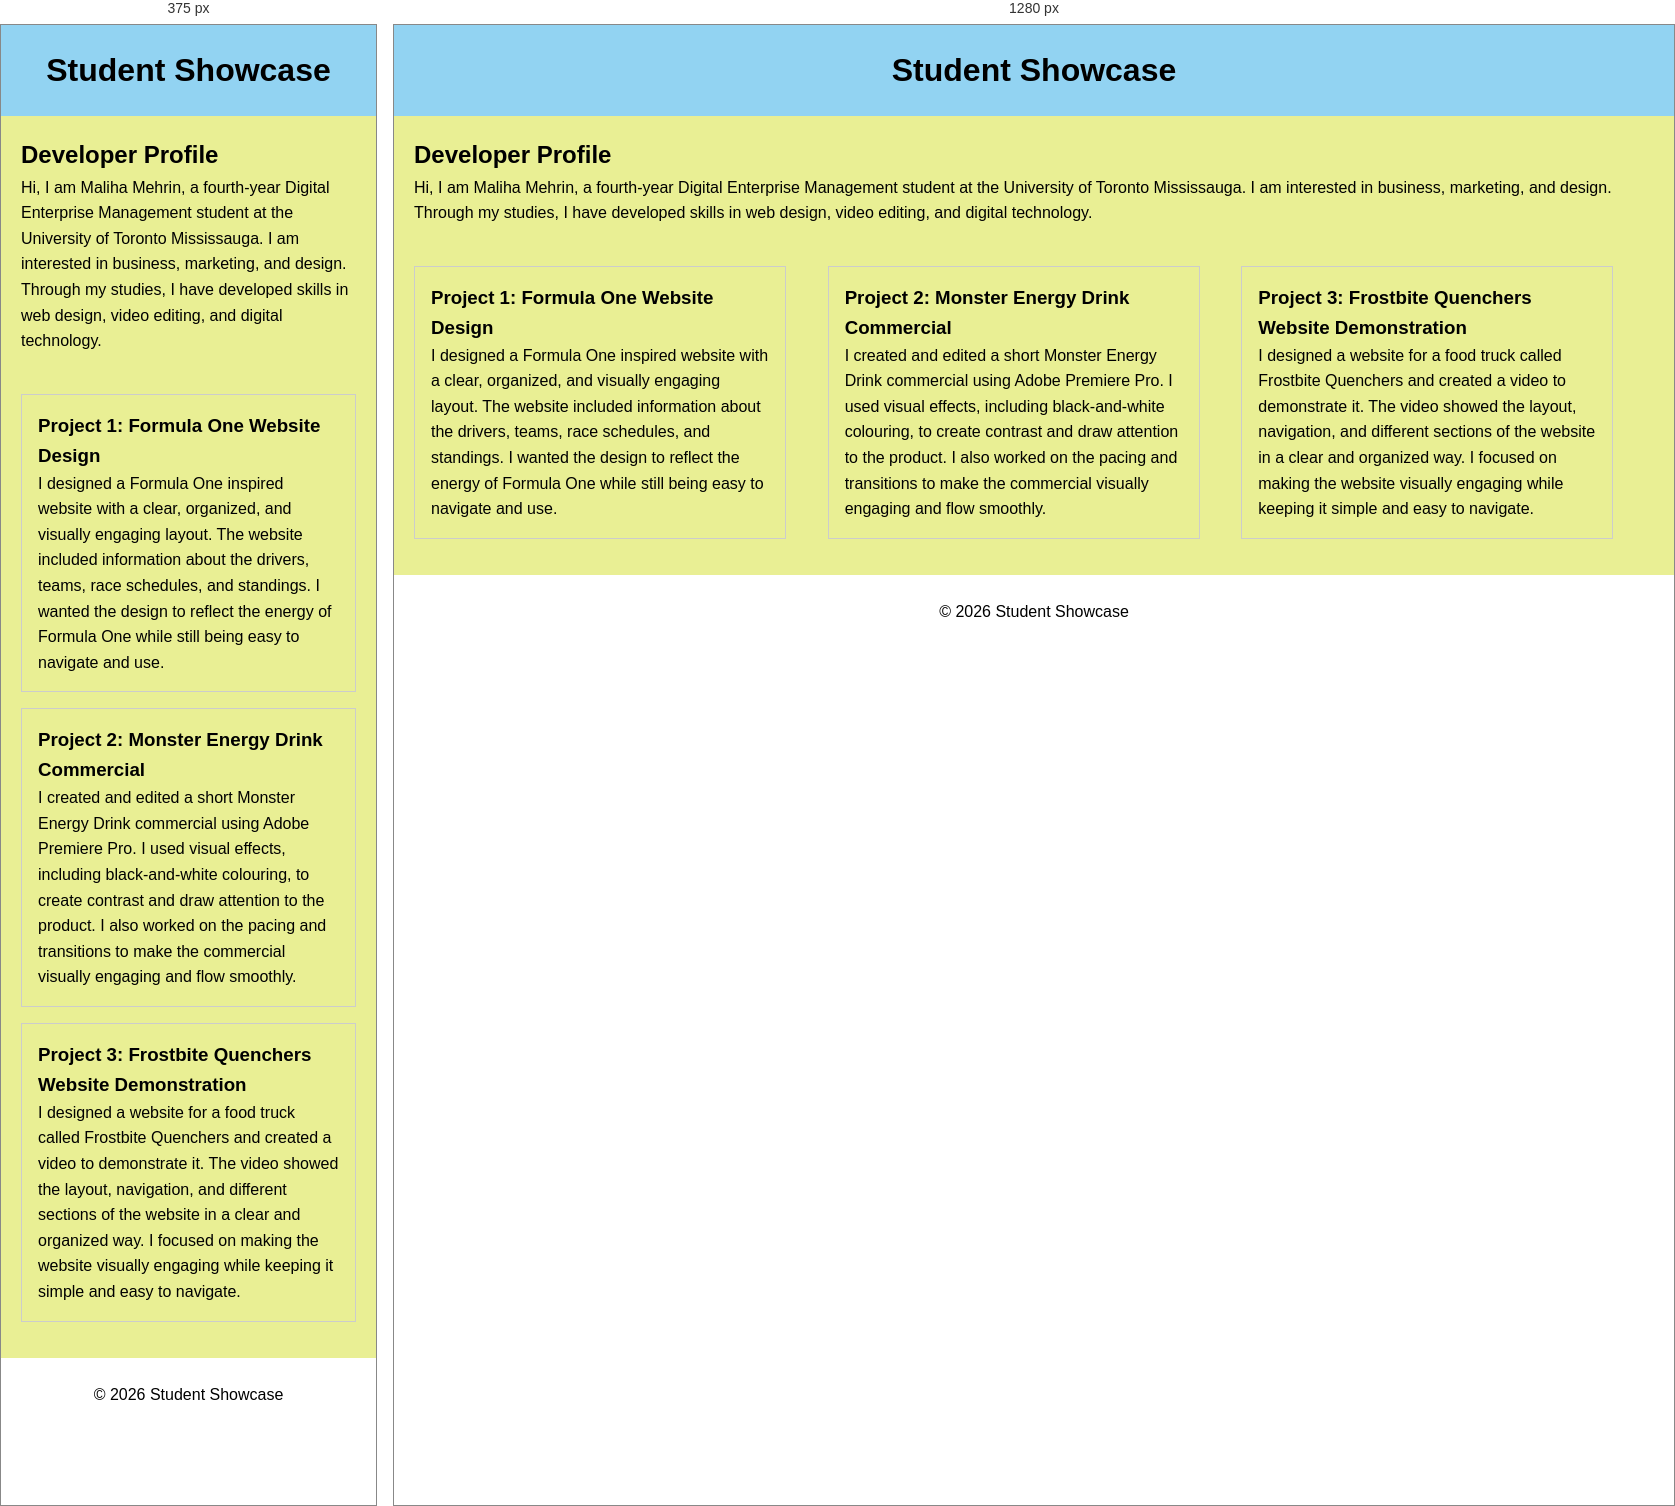
Rendered at 375 px and 1280 px, left to right.

<!-- file: index.html -->
<!DOCTYPE html>
<html lang="en">
<head>
    <meta charset="UTF-8">
    <meta name="viewport" content="width=device-width, initial-scale=1.0">
    <title>Student Showcase</title>
    <link rel="stylesheet" href="css/style.css">
</head>

<body>
    <header>
        <h1>Student Showcase</h1>
    </header>

<main>
    <section class="intro">
        <h2> Developer Profile</h2>
        <p>Hi, I am Maliha Mehrin, a fourth-year Digital Enterprise Management student
           at the University of Toronto Mississauga. I am interested in business, marketing, and
           design. Through my studies, I have developed skills in web design, video editing,
           and digital technology.</p>
    </section>
    <section class="cards-container">
        <article> 
            <h3>Project 1: Formula One Website Design</h3>
            <p>I designed a Formula One inspired website with a clear, organized, and visually
                engaging layout. The website included information about the drivers, teams, race
                schedules, and standings. I wanted the design to reflect the energy of Formula One 
                while still being easy to navigate and use.</p>
        </article>
        <article>
            <h3>Project 2: Monster Energy Drink Commercial</h3>
            <p>I created and edited a short Monster Energy Drink commercial using Adobe Premiere
                Pro. I used visual effects, including black-and-white colouring, to create contrast
                and draw attention to the product. I also worked on the pacing and transitions to
                make the commercial visually engaging and flow smoothly.</p>
        </article>
        <article>
            <h3>Project 3: Frostbite Quenchers Website Demonstration</h3>
            <p>I designed a website for a food truck called Frostbite Quenchers and created a video 
                to demonstrate it. The video showed the layout, navigation, and different sections of 
                the website in a clear and organized way. I focused on making the website visually 
                engaging while keeping it simple and easy to navigate.</p>
        </article>
    </section>
</main>
<footer>
    <p>&copy; 2026 Student Showcase</p>
</footer>
</body>
</html>


/* @media block from style.css */
@media (min-width: 768px) {
    .cards-container article {
        display: inline-block;
        width: 30%;
        margin-right: 3%;
        vertical-align: top;
    }
}